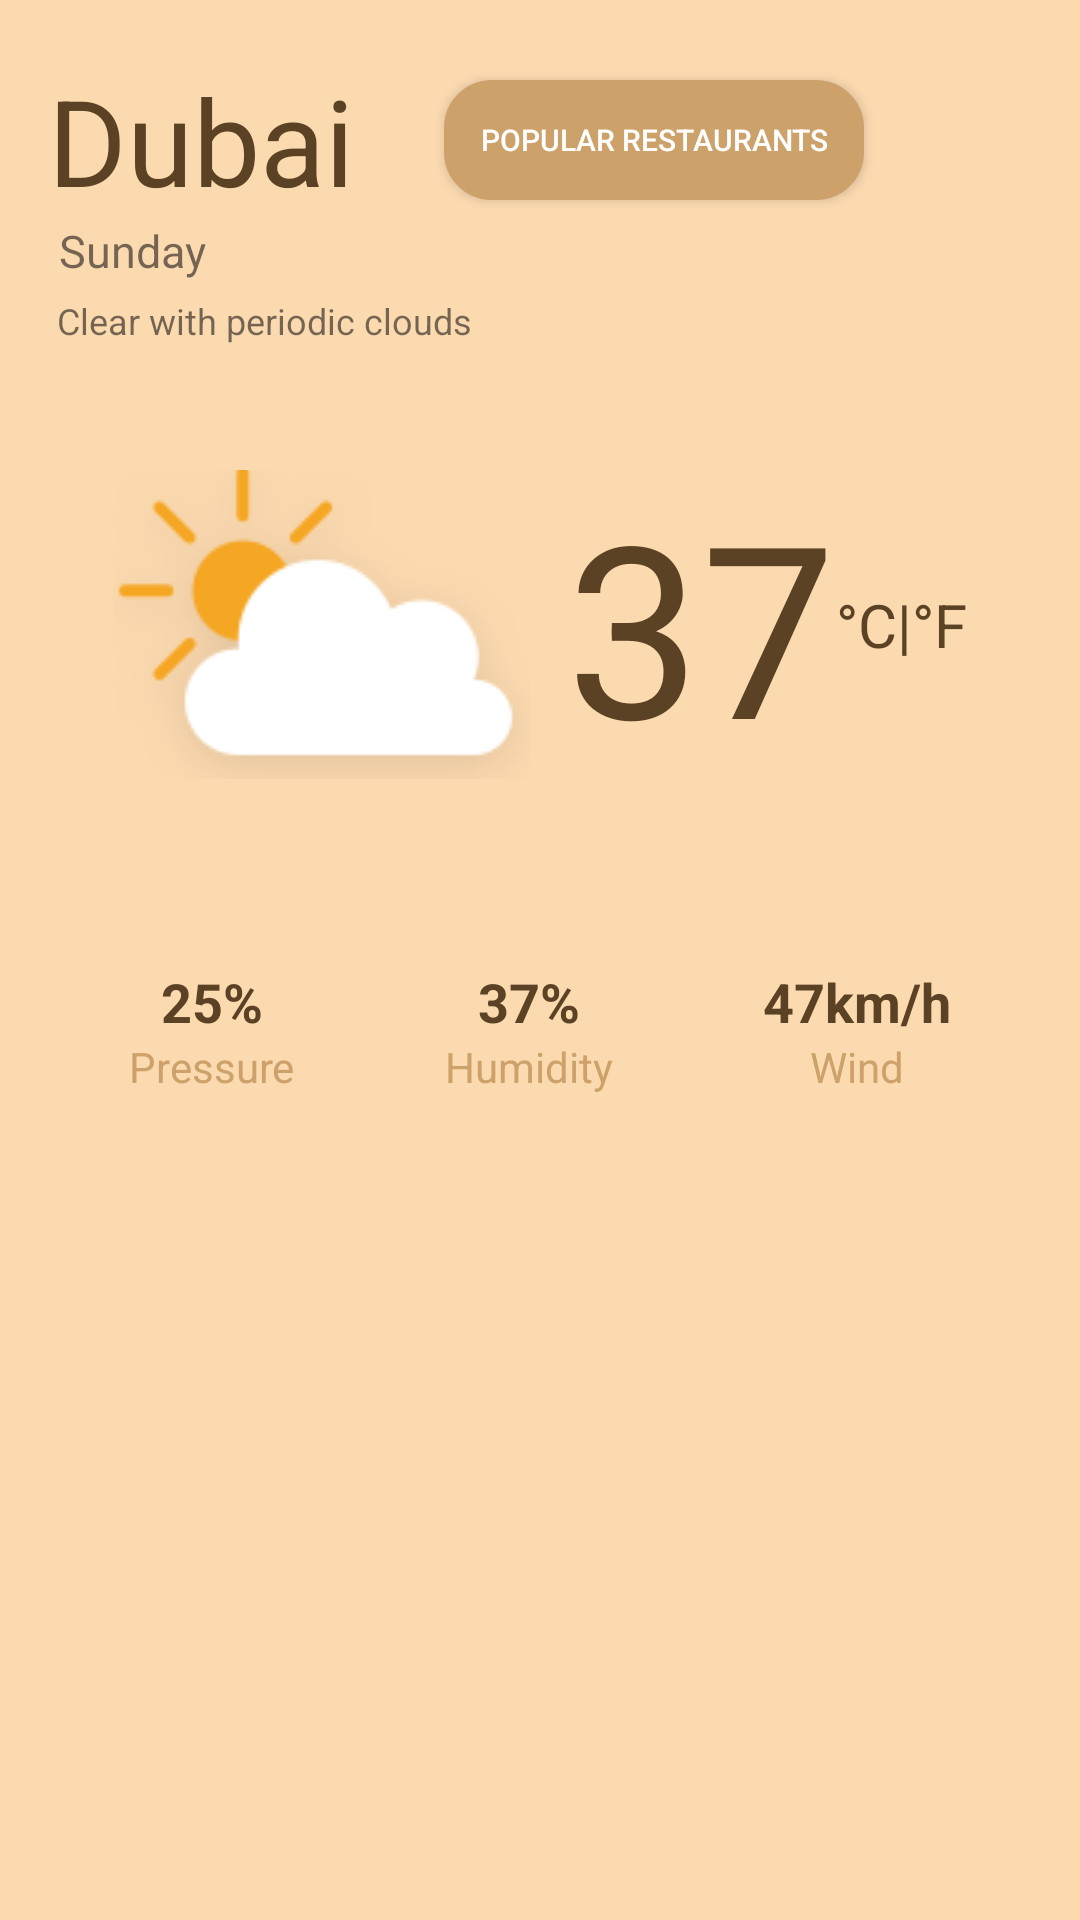

This screen was rendered from an Android layout file. Write that file and the resources it references.
<!-- AndroidManifest.xml: application theme AppTheme -->
<!-- res/layout/activity_weather.xml -->
<LinearLayout
    xmlns:android="http://schemas.android.com/apk/res/android"
    xmlns:tools="http://schemas.android.com/tools"
    android:layout_width="match_parent"
    android:layout_height="match_parent"
    android:paddingBottom="@dimen/activity_vertical_margin"
    android:paddingLeft="@dimen/activity_horizontal_margin"
    android:paddingRight="@dimen/activity_horizontal_margin"
    android:paddingTop="@dimen/activity_vertical_margin"
    android:background="#FCDAB0"
    android:orientation="vertical">

    <LinearLayout
        android:layout_width="match_parent"
        android:layout_height="wrap_content"
        android:orientation="horizontal">

    <TextView
        android:id="@+id/cityText"
        android:text="Dubai"
        android:textColor="#5B4224"
        android:textSize="40sp"
        android:layout_width="wrap_content"
        android:layout_height="wrap_content" />

        <Button
            android:id="@+id/rest_btn"
            android:layout_width="140dp"
            android:layout_height="40dp"
            android:gravity="center"
            android:background="@drawable/roundedbutton"
            android:text="Popular Restaurants"
            android:textAllCaps="true"
            android:textColor="#ffffff"
            android:textSize="10sp"
            android:layout_gravity="center|end"
            android:layout_marginLeft="30dp"
            android:layout_marginStart="30dp"/>

    </LinearLayout>



    <TextView
        android:id="@+id/currentday"
        android:layout_width="wrap_content"
        android:layout_height="wrap_content"
        android:text=" Sunday"
        android:textSize="15sp"/>


    <TextView
        android:id="@+id/condDescr"
        android:layout_width="wrap_content"
        android:layout_height="wrap_content"
        android:text=" Clear with periodic clouds"
        android:textSize="12sp"
        android:layout_marginTop="5dp"/>


    <LinearLayout
        android:layout_width="match_parent"
        android:layout_height="wrap_content"
        android:orientation="horizontal"
        android:gravity="center"
        android:layout_gravity="center"
        android:layout_marginTop="40dp">

    <ImageView
        android:id="@+id/condIcon"
        android:layout_width="wrap_content"
        android:layout_height="wrap_content"
        android:background="@drawable/weather"/>

    <TextView
        android:id="@+id/temp"
        style="@style/tempStyle"
        android:text="37"
        android:textSize="80sp"
        android:layout_width="wrap_content"
        android:layout_height="wrap_content"
        android:layout_marginLeft="12dp"
        android:layout_marginStart="12dp" />

        <TextView
            android:layout_width="wrap_content"
            android:layout_height="wrap_content"
            android:text="°C|°F"
            style="@style/tempStyle"
            android:textSize="20sp"  />

    </LinearLayout>

    <LinearLayout
        android:layout_width="match_parent"
        android:layout_height="wrap_content"
        android:layout_marginTop="60dp">

    <include layout="@layout/weather_child"/>

    </LinearLayout>

</LinearLayout>
<!-- res/layout/weather_child.xml (included above) -->
<?xml version="1.0" encoding="utf-8"?>
<LinearLayout xmlns:android="http://schemas.android.com/apk/res/android"
    android:orientation="horizontal" android:layout_width="match_parent"
    android:layout_height="wrap_content"
    android:gravity="center">

    <LinearLayout
        android:layout_width="wrap_content"
        android:layout_height="wrap_content"
        android:orientation="vertical"
        android:layout_marginEnd="50dp"
        android:gravity="center">
    <TextView
        android:id="@+id/press"
        android:layout_width="wrap_content"
        android:layout_height="wrap_content"
        style="@style/valData"
        android:text="25%"
        android:textColor="#5B4224"/>

    <TextView
        android:id="@+id/pressLab"
        android:layout_width="wrap_content"
        android:layout_height="wrap_content"
        android:text="Pressure"
        android:textColor="#CDA16A" />
    </LinearLayout>

    <LinearLayout
        android:layout_width="wrap_content"
        android:layout_height="wrap_content"
        android:orientation="vertical"
        android:layout_marginEnd="50dp"
        android:gravity="center">

        <TextView
            android:id="@+id/hum"
            android:layout_width="wrap_content"
            android:layout_height="wrap_content"
            style="@style/valData"
            android:text="37%"/>

        <TextView
            android:id="@+id/humLab"
            android:layout_width="wrap_content"
            android:layout_height="wrap_content"
            android:text="Humidity"
            android:textColor="#CDA16A"/>
        </LinearLayout>


    <LinearLayout
        android:layout_width="wrap_content"
        android:layout_height="wrap_content"
        android:orientation="vertical"
        android:gravity="center">

    <TextView
        android:id="@+id/windSpeed"
        android:layout_width="wrap_content"
        android:layout_height="wrap_content"
        android:text="47km/h"
        style="@style/valData" />

    <TextView
        android:id="@+id/windLab"
        android:layout_width="wrap_content"
        android:layout_height="wrap_content"
        android:text="Wind"
        android:textColor="#CDA16A"/>

        </LinearLayout>

    
        
        
        
        
        

        
            
            
            
            
            

</LinearLayout>
<!-- resources referenced by this layout -->
<resources>
  <dimen name="activity_horizontal_margin">16dp</dimen>
  <dimen name="activity_vertical_margin">20dp</dimen>
  <!-- drawable roundedbutton (drawable) -->
  <?xml version="1.0" encoding="utf-8"?>
  <selector xmlns:android="http://schemas.android.com/apk/res/android">
      <item>
          <shape android:shape="rectangle">
              <solid android:color="#CDA16A"/>
              <stroke android:color="#CDA16A" android:width="2dp" />
              
              <corners android:radius="15dp" />
          </shape>
      </item>
  </selector>
  <!-- drawable weather: png bitmap (drawable, 4469 bytes) -->
  <style name="tempStyle" parent="@android:style/TextAppearance.Large">
          <item name="android:textColor">#5B4224</item>
      </style>
  <style name="valData" parent="@android:style/TextAppearance.Medium">
          <item name="android:textColor">#5B4224</item>
          <item name="android:textStyle">bold</item>
      </style>
  <style name="AppTheme" parent="Theme.AppCompat.Light.DarkActionBar">
          
          <item name="colorPrimary">@color/colorPrimary</item>
          <item name="colorPrimaryDark">@color/colorPrimaryDark</item>
          <item name="colorAccent">@color/colorAccent</item>
      </style>
  <!-- not gathered from this repository: default colours our renderer supplied (Android Studio template values) -->
  <color name="colorPrimary">#FF6200EE</color>
  <color name="colorPrimaryDark">#FF3700B3</color>
  <color name="colorAccent">#FF03DAC5</color>
</resources>
